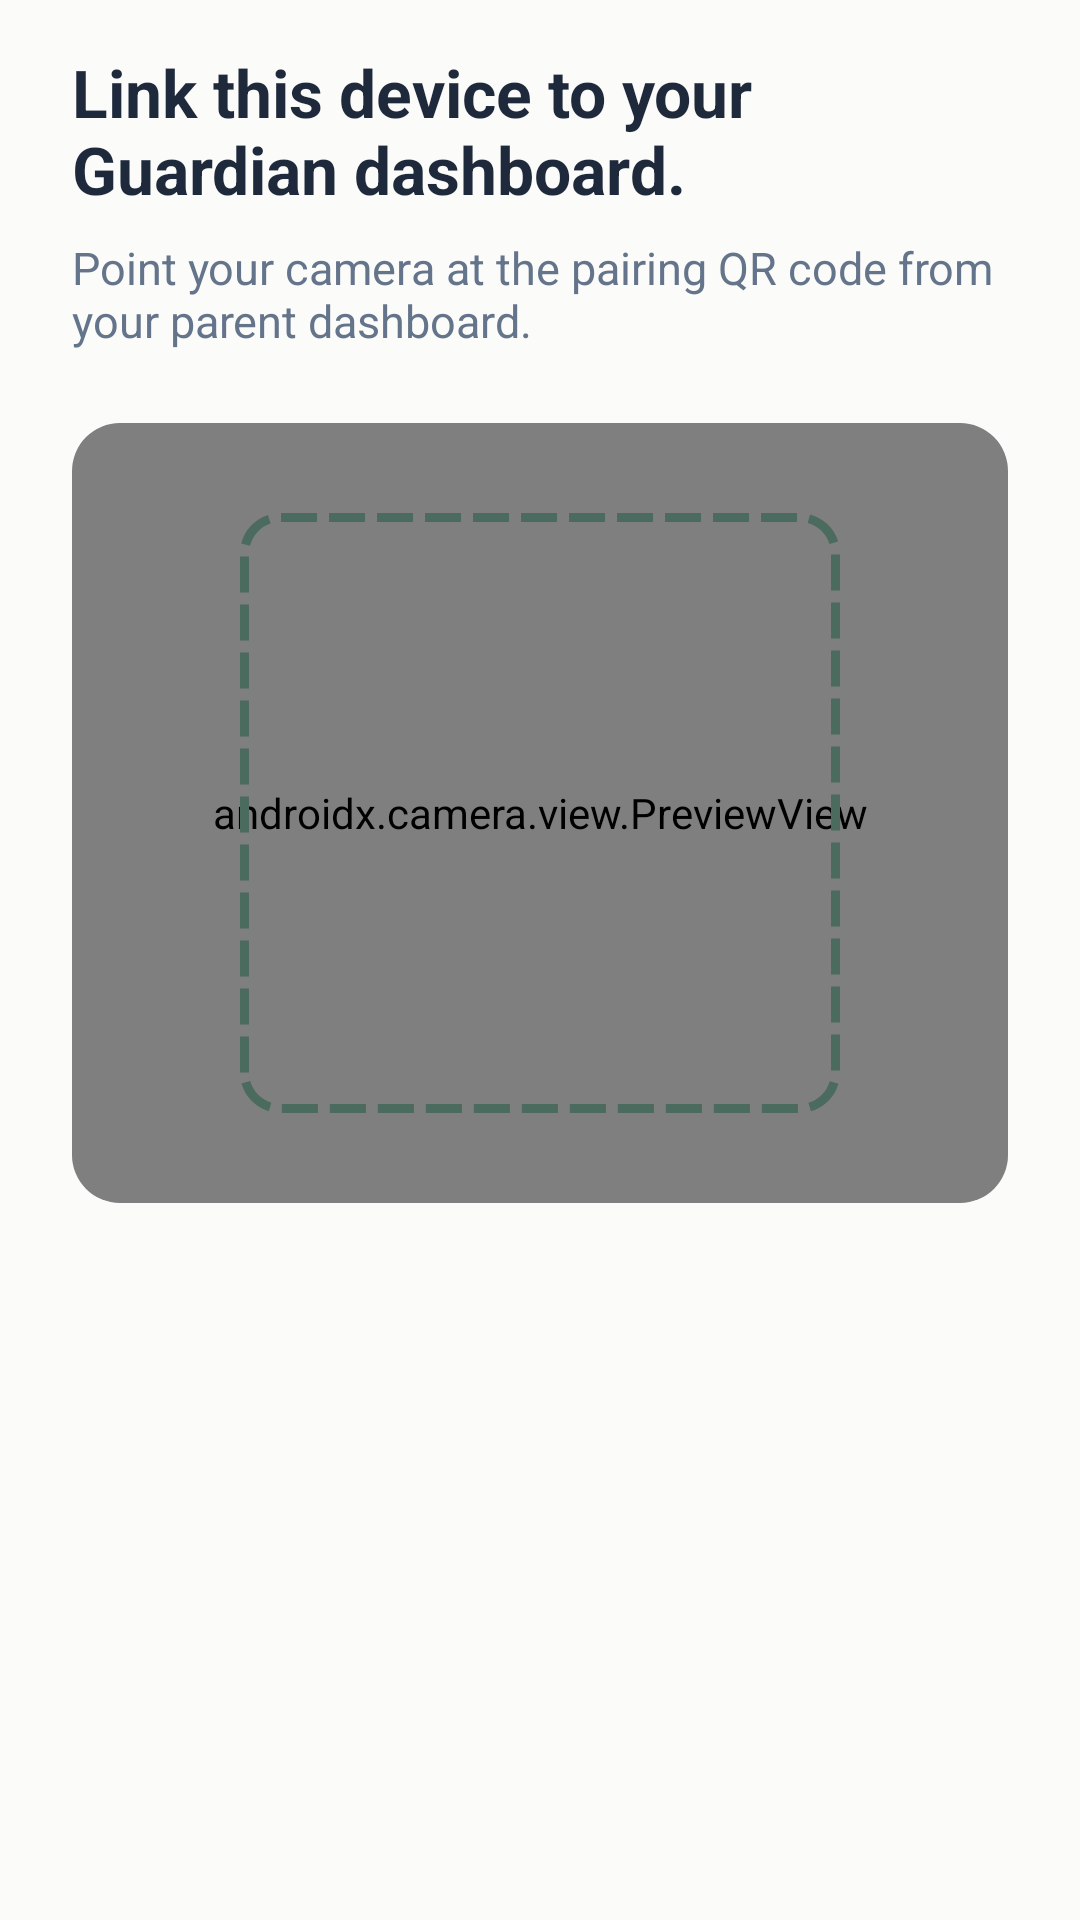

The Android layout XML behind this screen, and the referenced resources:
<!-- AndroidManifest.xml: application theme Theme.GuardianAgent -->
<!-- res/layout/fragment_wizard_step1.xml -->
<?xml version="1.0" encoding="utf-8"?>
<ScrollView xmlns:android="http://schemas.android.com/apk/res/android"
    xmlns:app="http://schemas.android.com/apk/res-auto"
    android:layout_width="match_parent"
    android:layout_height="match_parent"
    android:fillViewport="true">

    <LinearLayout
        android:layout_width="match_parent"
        android:layout_height="wrap_content"
        android:orientation="vertical"
        android:paddingHorizontal="24dp"
        android:paddingTop="16dp"
        android:paddingBottom="24dp">

        <TextView
            android:layout_width="match_parent"
            android:layout_height="wrap_content"
            android:text="@string/wizard_step1_title"
            android:textColor="@color/guardian_text_primary"
            android:textSize="22sp"
            android:textStyle="bold" />

        <TextView
            android:layout_width="match_parent"
            android:layout_height="wrap_content"
            android:layout_marginTop="8dp"
            android:text="@string/wizard_step1_hint"
            android:textColor="@color/guardian_text_secondary"
            android:textSize="15sp" />

        <com.google.android.material.card.MaterialCardView
            android:layout_width="match_parent"
            android:layout_height="260dp"
            android:layout_marginTop="24dp"
            app:cardBackgroundColor="@color/guardian_surface_container"
            app:cardCornerRadius="16dp"
            app:cardElevation="0dp"
            app:strokeWidth="0dp">

            <FrameLayout
                android:layout_width="match_parent"
                android:layout_height="match_parent">

                <androidx.camera.view.PreviewView
                    android:id="@+id/cameraPreview"
                    android:layout_width="match_parent"
                    android:layout_height="match_parent" />

                <View
                    android:id="@+id/scanOverlay"
                    android:layout_width="200dp"
                    android:layout_height="200dp"
                    android:layout_gravity="center"
                    android:background="@drawable/wizard_scan_overlay" />
            </FrameLayout>
        </com.google.android.material.card.MaterialCardView>

    </LinearLayout>
</ScrollView>
<!-- resources referenced by this layout -->
<resources>
  <color name="guardian_surface_container">#F1F5F9</color>
  <color name="guardian_text_primary">#1E293B</color>
  <color name="guardian_text_secondary">#64748B</color>
  <!-- drawable wizard_scan_overlay (drawable) -->
  <?xml version="1.0" encoding="utf-8"?>
  <shape xmlns:android="http://schemas.android.com/apk/res/android"
      android:shape="rectangle">
      <stroke
          android:width="3dp"
          android:color="@color/guardian_primary"
          android:dashWidth="12dp"
          android:dashGap="4dp" />
      <corners android:radius="12dp" />
  </shape>
  <string name="wizard_step1_hint">Point your camera at the pairing QR code from your parent dashboard.</string>
  <string name="wizard_step1_title">Link this device to your Guardian dashboard.</string>
  <style name="Theme.GuardianAgent" parent="Theme.Material3.Light.NoActionBar">
          <item name="colorPrimary">@color/guardian_primary</item>
          <item name="colorOnPrimary">@color/guardian_on_primary</item>
          <item name="colorPrimaryContainer">@color/guardian_surface_container</item>
          <item name="colorOnPrimaryContainer">@color/guardian_text_primary</item>
          <item name="colorSecondary">@color/guardian_primary</item>
          <item name="colorOnSecondary">@color/guardian_on_primary</item>
          <item name="colorSurface">@color/guardian_canvas</item>
          <item name="colorOnSurface">@color/guardian_text_primary</item>
          <item name="android:colorBackground">@color/guardian_canvas</item>
          <item name="android:statusBarColor">@color/guardian_canvas</item>
          <item name="android:navigationBarColor">@color/guardian_canvas</item>
          <item name="android:windowLightStatusBar">true</item>
      </style>
  <color name="guardian_primary">#4A6B5D</color>
  <color name="guardian_on_primary">#FFFFFF</color>
  <color name="guardian_canvas">#FBFBF9</color>
</resources>
